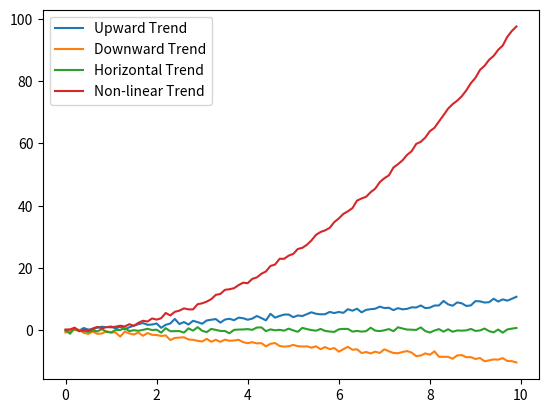
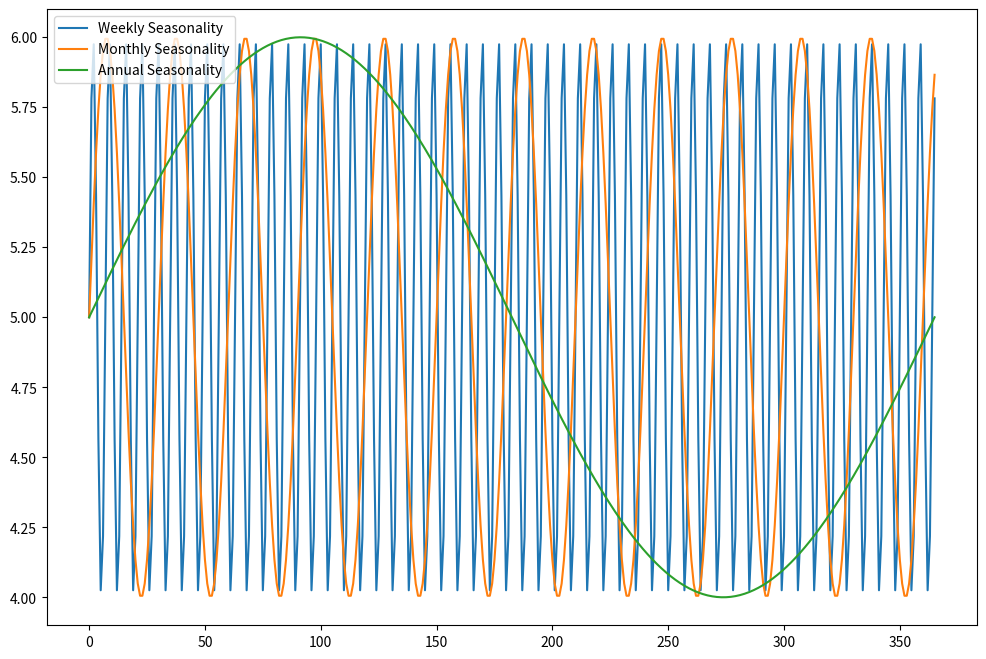
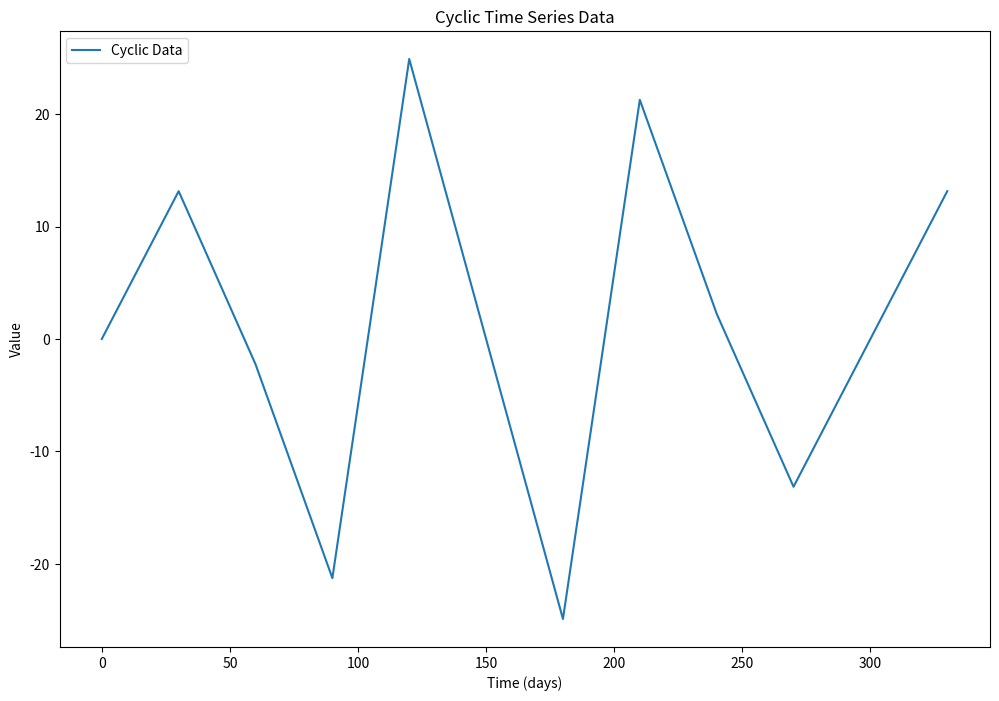
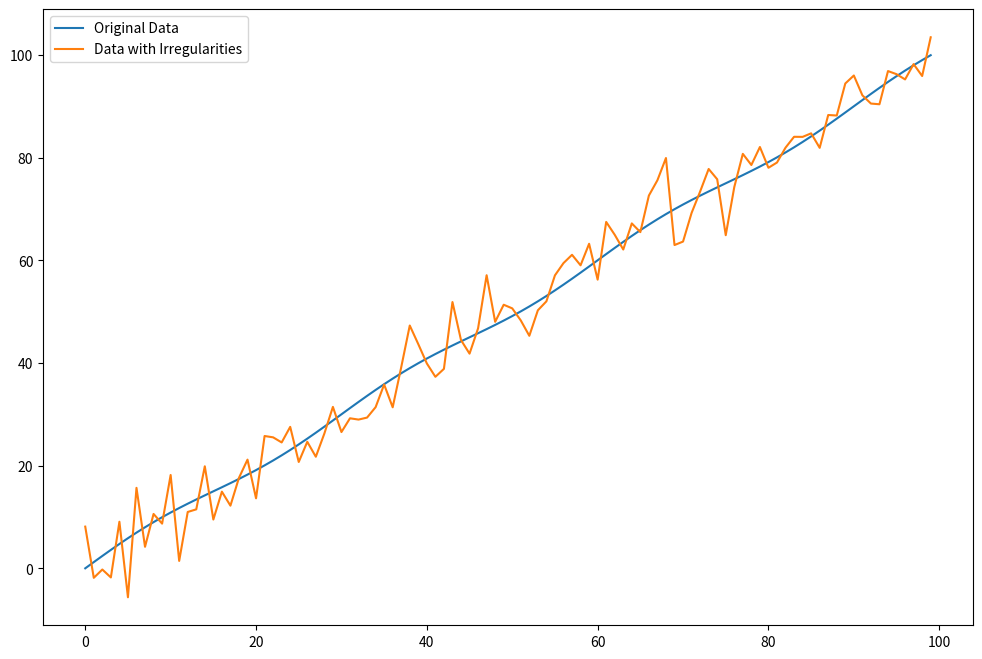

Here is the Python script that generated these plots, in order:
# -*- coding: utf-8 -*-
"""TSA_Practical No 2.ipynb

Automatically generated by Colab.

Original file is located at
    https://colab.research.google.com/drive/1X2scZpqK4F_dqV8QohehZCIZswnttekq

**Practical No 2**
**Aim: Implementing timeseries components**
1.   Seasonality
2.   Trend
3.   Pattern
4.   Cyclic

**random.normal(loc=0.0, scale=1.0, size=None)**

Draw random samples from a normal (Gaussian) distribution.

**Parameters:**
loc: float or array_like of floats
Mean (“centre”) of the distribution.

scale: float or array_like of floats
Standard deviation (spread or “width”) of the distribution. Must be non-negative.

size: int or tuple of ints, optional
Output shape.
"""

import numpy as np
import matplotlib.pyplot as plt

# Upward Trend
t = np.arange(0, 10, 0.1)
data = t + np.random.normal(0, 0.5, len(t))
plt.plot(t, data, label='Upward Trend')

# Downward Trend
t = np.arange(0, 10, 0.1)
data = -t + np.random.normal(0, 0.5, len(t))
plt.plot(t, data, label='Downward Trend')

# Horizontal Trend
t = np.arange(0, 10, 0.1)
data = np.zeros(len(t)) + np.random.normal(0, 0.5, len(t))
plt.plot(t, data, label='Horizontal Trend')

# Non-linear Trend
t = np.arange(0, 10, 0.1)
data = t**2 + np.random.normal(0, 0.5, len(t))
plt.plot(t, data, label='Non-linear Trend')

plt.legend()
plt.show()

import numpy as np
import matplotlib.pyplot as plt

# generate sample data with different types of seasonality
np.random.seed(1)
time = np.arange(0, 366)

# weekly seasonality
weekly_seasonality = np.sin(2 * np.pi * time / 7)
weekly_data = 5 + weekly_seasonality

# monthly seasonality
monthly_seasonality = np.sin(2 * np.pi * time / 30)
monthly_data = 5  + monthly_seasonality

# annual seasonality
annual_seasonality = np.sin(2 * np.pi * time / 365)
annual_data = 5 + annual_seasonality

# plot the data
plt.figure(figsize=(12, 8))
plt.plot(time, weekly_data,label='Weekly Seasonality')
plt.plot(time, monthly_data,label='Monthly Seasonality')
plt.plot(time, annual_data,label='Annual Seasonality')
plt.legend(loc='upper left')
plt.show()

import numpy as np
import matplotlib.pyplot as plt

# Generate sample data with cyclic patterns
np.random.seed(1)
time = np.array([0, 30, 60, 90, 120,
                 150, 180, 210, 240,
                 270, 300, 330])
data = 10 * np.sin(2 * np.pi * time / 50) + 20 * np.sin(2 * np.pi * time / 100)

# Plot the data
plt.figure(figsize=(12, 8))
plt.plot(time, data, label='Cyclic Data')
plt.legend(loc='upper left')
plt.xlabel('Time (days)')
plt.ylabel('Value')
plt.title('Cyclic Time Series Data')
plt.show()

import numpy as np
import matplotlib.pyplot as plt

# Generate sample time series data
np.random.seed(1)
time = np.arange(0, 100)
#data = 5 * np.sin(2 * np.pi * time / 20) + 2 * time
data=np.sin(2 * np.pi * time / 30)+time

# Introduce irregularities by adding random noise
irregularities = np.random.normal(0, 5, len(data))
irregular_data = data + irregularities

# Plot the original data and the data with irregularities
plt.figure(figsize=(12, 8))
plt.plot(time, data, label='Original Data')
plt.plot(time, irregular_data,label='Data with Irregularities')
plt.legend(loc='upper left')
plt.show()
